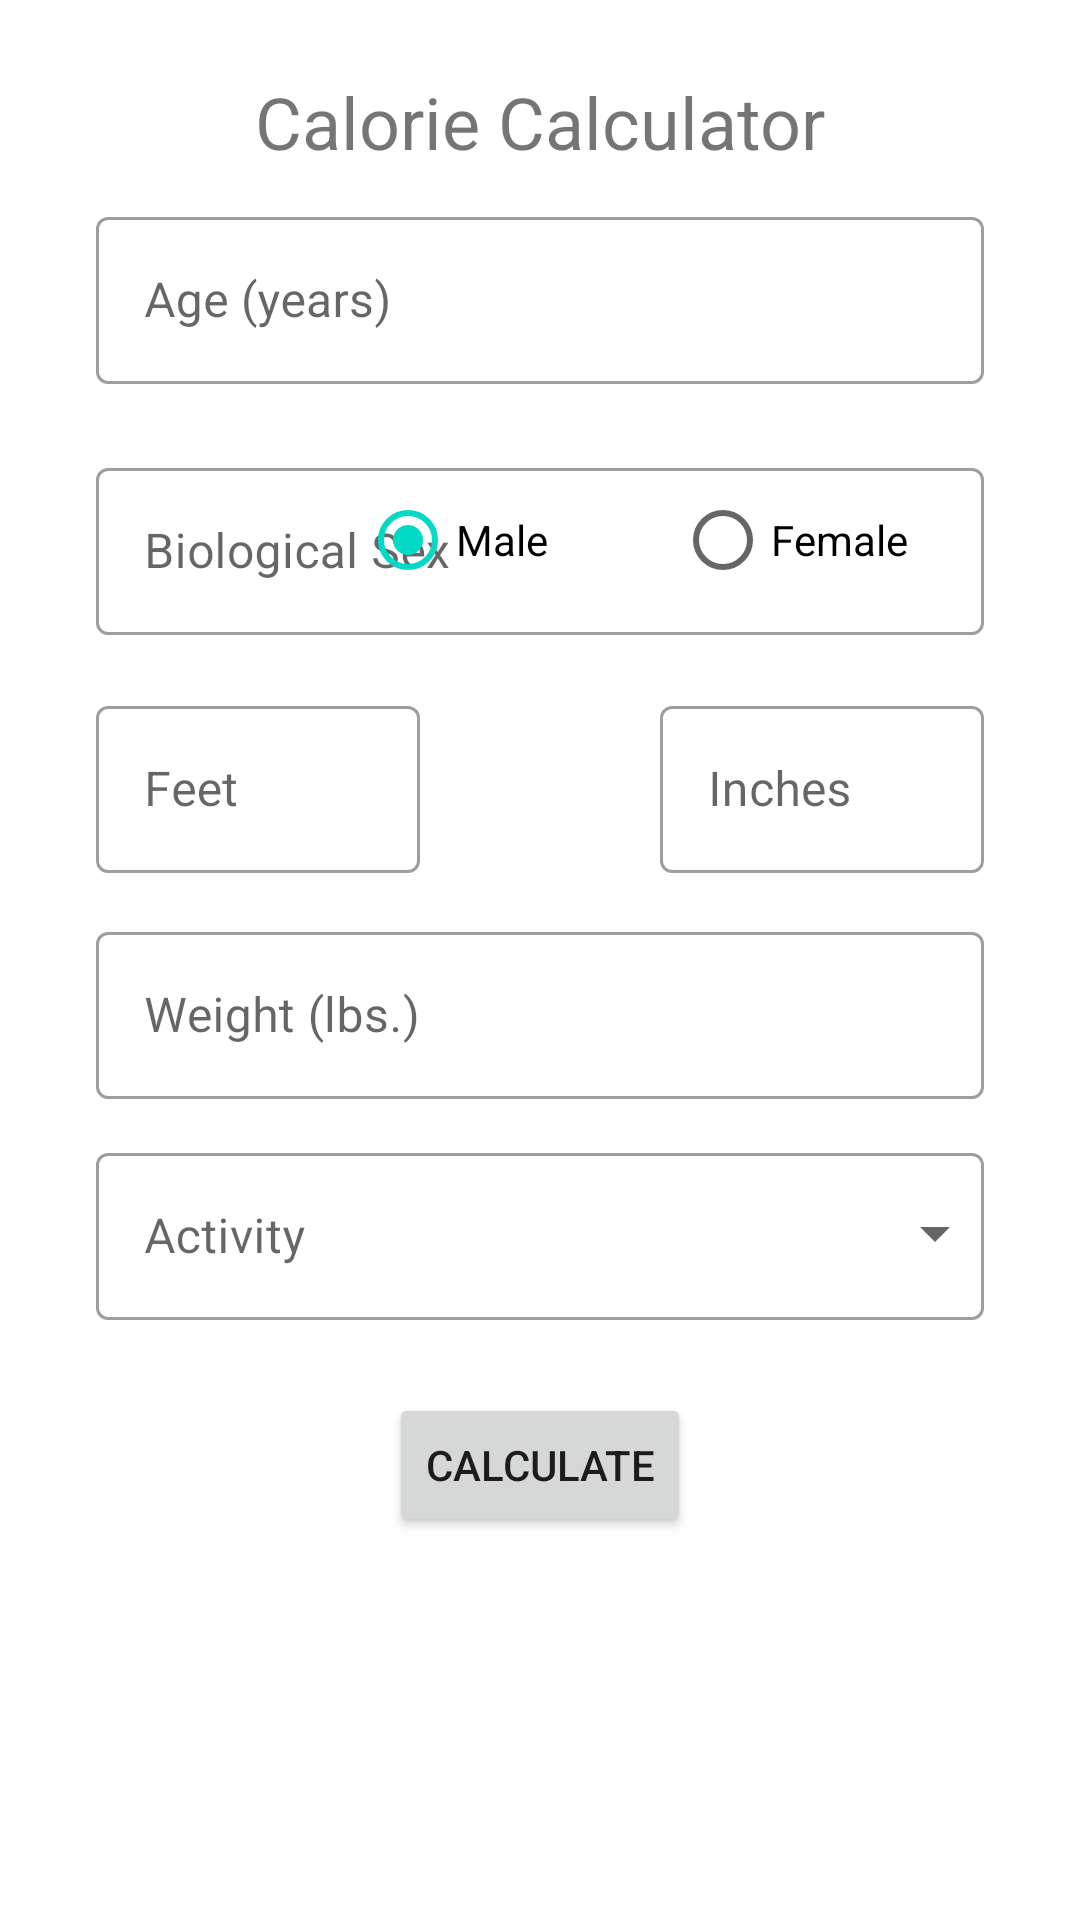

Layout XML and referenced resources for this Android screen:
<!-- AndroidManifest.xml: application theme Theme.FitnessProgressTracker -->
<!-- res/layout/fragment_home.xml -->
<?xml version="1.0" encoding="utf-8"?>
<androidx.constraintlayout.widget.ConstraintLayout xmlns:android="http://schemas.android.com/apk/res/android"
    xmlns:app="http://schemas.android.com/apk/res-auto"
    xmlns:tools="http://schemas.android.com/tools"
    android:layout_width="match_parent"
    android:layout_height="match_parent"
    android:visibility="visible"
    tools:context=".HomeFragment">

    <Button
        android:id="@+id/btnCalculate"
        android:layout_width="wrap_content"
        android:layout_height="wrap_content"
        android:text="Calculate"
        app:layout_constraintBottom_toBottomOf="parent"
        app:layout_constraintEnd_toEndOf="parent"
        app:layout_constraintStart_toStartOf="parent"
        app:layout_constraintTop_toBottomOf="@+id/tilActivity"
        app:layout_constraintVertical_bias="0.16000003" />

    <RadioGroup
        android:id="@+id/rgMaleFemale"
        android:layout_width="228dp"
        android:layout_height="49dp"
        android:elevation="2dp"
        android:orientation="horizontal"
        app:layout_constraintBottom_toBottomOf="parent"
        app:layout_constraintEnd_toEndOf="parent"
        app:layout_constraintHorizontal_bias="0.91"
        app:layout_constraintStart_toStartOf="parent"
        app:layout_constraintTop_toTopOf="@+id/tilGender"
        app:layout_constraintVertical_bias="0.00999999">

        <RadioButton
            android:id="@+id/rbCalcMale"
            android:layout_width="105dp"
            android:layout_height="50dp"
            android:checked="true"
            android:text="Male" />

        <RadioButton
            android:id="@+id/rbCalcFemale"
            android:layout_width="105dp"
            android:layout_height="50dp"
            android:text="Female" />

    </RadioGroup>

    <Spinner
        android:id="@+id/spinnerActivity"
        android:layout_width="260dp"
        android:layout_height="64dp"
        android:layout_marginStart="20dp"
        android:layout_marginEnd="20dp"
        android:elevation="3dp"
        app:layout_constraintBottom_toBottomOf="parent"
        app:layout_constraintEnd_toEndOf="parent"
        app:layout_constraintHorizontal_bias="0.93"
        app:layout_constraintStart_toStartOf="parent"
        app:layout_constraintTop_toTopOf="@+id/tilActivity"
        app:layout_constraintVertical_bias="0.0" />

    <TextView
        android:id="@+id/textView8"
        android:layout_width="wrap_content"
        android:layout_height="wrap_content"
        android:text="Calorie Calculator"
        android:textSize="24dp"
        app:layout_constraintBottom_toBottomOf="parent"
        app:layout_constraintEnd_toEndOf="parent"
        app:layout_constraintStart_toStartOf="parent"
        app:layout_constraintTop_toTopOf="parent"
        app:layout_constraintVertical_bias="0.04" />

    
    <com.google.android.material.textfield.TextInputLayout
        android:id="@+id/tilAge"
        style="@style/Widget.MaterialComponents.TextInputLayout.OutlinedBox"
        android:layout_width="match_parent"
        android:layout_height="wrap_content"
        android:layout_marginStart="32dp"
        android:layout_marginEnd="32dp"
        android:hint="Age (years)"


        app:boxBackgroundMode="outline"
        app:layout_constraintBottom_toBottomOf="parent"
        app:layout_constraintEnd_toEndOf="parent"
        app:layout_constraintHorizontal_bias="0.0"
        app:layout_constraintStart_toStartOf="parent"
        app:layout_constraintTop_toBottomOf="@+id/textView8"
        app:layout_constraintVertical_bias="0.01999998">

        <com.google.android.material.textfield.TextInputEditText
            android:layout_width="match_parent"
            android:layout_height="wrap_content"
            android:inputType="number"
            android:maxLength="2"
            android:imeOptions="actionDone"/>
    </com.google.android.material.textfield.TextInputLayout>

    <com.google.android.material.textfield.TextInputLayout
        android:id="@+id/tilFeet"
        style="@style/Widget.MaterialComponents.TextInputLayout.OutlinedBox"
        android:layout_width="match_parent"
        android:layout_height="wrap_content"
        android:layout_marginStart="32dp"
        android:layout_marginEnd="220dp"
        android:hint="Feet"
        app:boxBackgroundMode="outline"

        app:layout_constraintBottom_toBottomOf="parent"
        app:layout_constraintEnd_toEndOf="parent"
        app:layout_constraintHorizontal_bias="0.0"
        app:layout_constraintStart_toStartOf="parent"
        app:layout_constraintTop_toBottomOf="@+id/tilGender"
        app:layout_constraintVertical_bias="0.050000012">

        <com.google.android.material.textfield.TextInputEditText
            android:layout_width="match_parent"
            android:layout_height="wrap_content"
            android:inputType="number"
            android:maxLength="1"
            android:imeOptions="actionDone"/>
    </com.google.android.material.textfield.TextInputLayout>

    <com.google.android.material.textfield.TextInputLayout
        android:id="@+id/tilInches"
        style="@style/Widget.MaterialComponents.TextInputLayout.OutlinedBox"
        android:layout_width="match_parent"
        android:layout_height="wrap_content"
        android:layout_marginStart="220dp"
        android:layout_marginEnd="32dp"
        android:hint="Inches"
        app:boxBackgroundMode="outline"

        app:layout_constraintBottom_toBottomOf="parent"
        app:layout_constraintEnd_toEndOf="parent"
        app:layout_constraintHorizontal_bias="0.0"
        app:layout_constraintStart_toStartOf="parent"
        app:layout_constraintTop_toBottomOf="@+id/tilGender"
        app:layout_constraintVertical_bias="0.050000012">

        <com.google.android.material.textfield.TextInputEditText
            android:id="@+id/tilInchesChild"
            android:layout_width="match_parent"
            android:layout_height="wrap_content"
            android:imeOptions="actionDone"
            android:inputType="number"
            android:maxLength="2" />
    </com.google.android.material.textfield.TextInputLayout>


    <com.google.android.material.textfield.TextInputLayout
        android:id="@+id/tilWeight"
        style="@style/Widget.MaterialComponents.TextInputLayout.OutlinedBox"
        android:layout_width="match_parent"
        android:layout_height="wrap_content"
        android:layout_marginStart="32dp"
        android:layout_marginEnd="32dp"
        android:hint="Weight (lbs.)"

        app:boxBackgroundMode="outline"
        app:layout_constraintBottom_toBottomOf="parent"
        app:layout_constraintEnd_toEndOf="parent"
        app:layout_constraintHorizontal_bias="0.0"
        app:layout_constraintStart_toStartOf="parent"
        app:layout_constraintTop_toBottomOf="@+id/tilFeet"
        app:layout_constraintVertical_bias="0.050000012">

        <com.google.android.material.textfield.TextInputEditText
            android:layout_width="match_parent"
            android:layout_height="wrap_content"
            android:imeOptions="actionDone"
            android:inputType="number"
            android:maxLength="3" />
    </com.google.android.material.textfield.TextInputLayout>

    <com.google.android.material.textfield.TextInputLayout
        android:id="@+id/tilGender"
        style="@style/Widget.MaterialComponents.TextInputLayout.OutlinedBox"
        android:layout_width="match_parent"
        android:layout_height="wrap_content"
        android:layout_marginStart="32dp"


        android:layout_marginEnd="32dp"
        android:focusable="false"
        android:hint="Biological Sex"
        app:boxBackgroundMode="outline"
        app:layout_constraintBottom_toBottomOf="parent"
        app:layout_constraintEnd_toEndOf="parent"
        app:layout_constraintHorizontal_bias="0.0"
        app:layout_constraintStart_toStartOf="parent"
        app:layout_constraintTop_toBottomOf="@+id/tilAge"
        app:layout_constraintVertical_bias="0.050000012">

        <com.google.android.material.textfield.TextInputEditText
            android:layout_width="match_parent"
            android:layout_height="wrap_content"
            android:clickable="false"
            android:focusable="false"/>

    </com.google.android.material.textfield.TextInputLayout>

    <com.google.android.material.textfield.TextInputLayout
        android:id="@+id/tilActivity"
        style="@style/Widget.MaterialComponents.TextInputLayout.OutlinedBox"
        android:layout_width="match_parent"
        android:layout_height="wrap_content"
        android:layout_marginStart="32dp"


        android:layout_marginEnd="32dp"
        android:focusable="false"
        android:hint="Activity"
        app:boxBackgroundMode="outline"
        app:layout_constraintBottom_toBottomOf="parent"
        app:layout_constraintEnd_toEndOf="parent"
        app:layout_constraintHorizontal_bias="0.0"
        app:layout_constraintStart_toStartOf="parent"
        app:layout_constraintTop_toBottomOf="@+id/tilWeight"
        app:layout_constraintVertical_bias="0.060000002">

        <com.google.android.material.textfield.TextInputEditText
            android:layout_width="match_parent"
            android:layout_height="wrap_content"
            android:clickable="false"
            android:focusable="false" />
    </com.google.android.material.textfield.TextInputLayout>

</androidx.constraintlayout.widget.ConstraintLayout>
<!-- resources referenced by this layout -->
<resources>
  <style name="Theme.FitnessProgressTracker" parent="Theme.MaterialComponents.DayNight.DarkActionBar">
          
          <item name="colorPrimary">#24A0ED</item>
          <item name="colorPrimaryVariant">@color/purple_700</item>
          <item name="colorOnPrimary">@color/white</item>
          
          <item name="colorSecondary">@color/teal_200</item>
          <item name="colorSecondaryVariant">@color/teal_700</item>
          <item name="colorOnSecondary">@color/black</item>
          
          <item name="android:statusBarColor" tools:targetApi="l">?attr/colorPrimaryDark</item>
          
      </style>
  <color name="purple_700">#FF3700B3</color>
  <color name="white">#FFFFFFFF</color>
  <color name="teal_200">#FF03DAC5</color>
  <color name="teal_700">#FF018786</color>
  <color name="black">#FF000000</color>
</resources>
